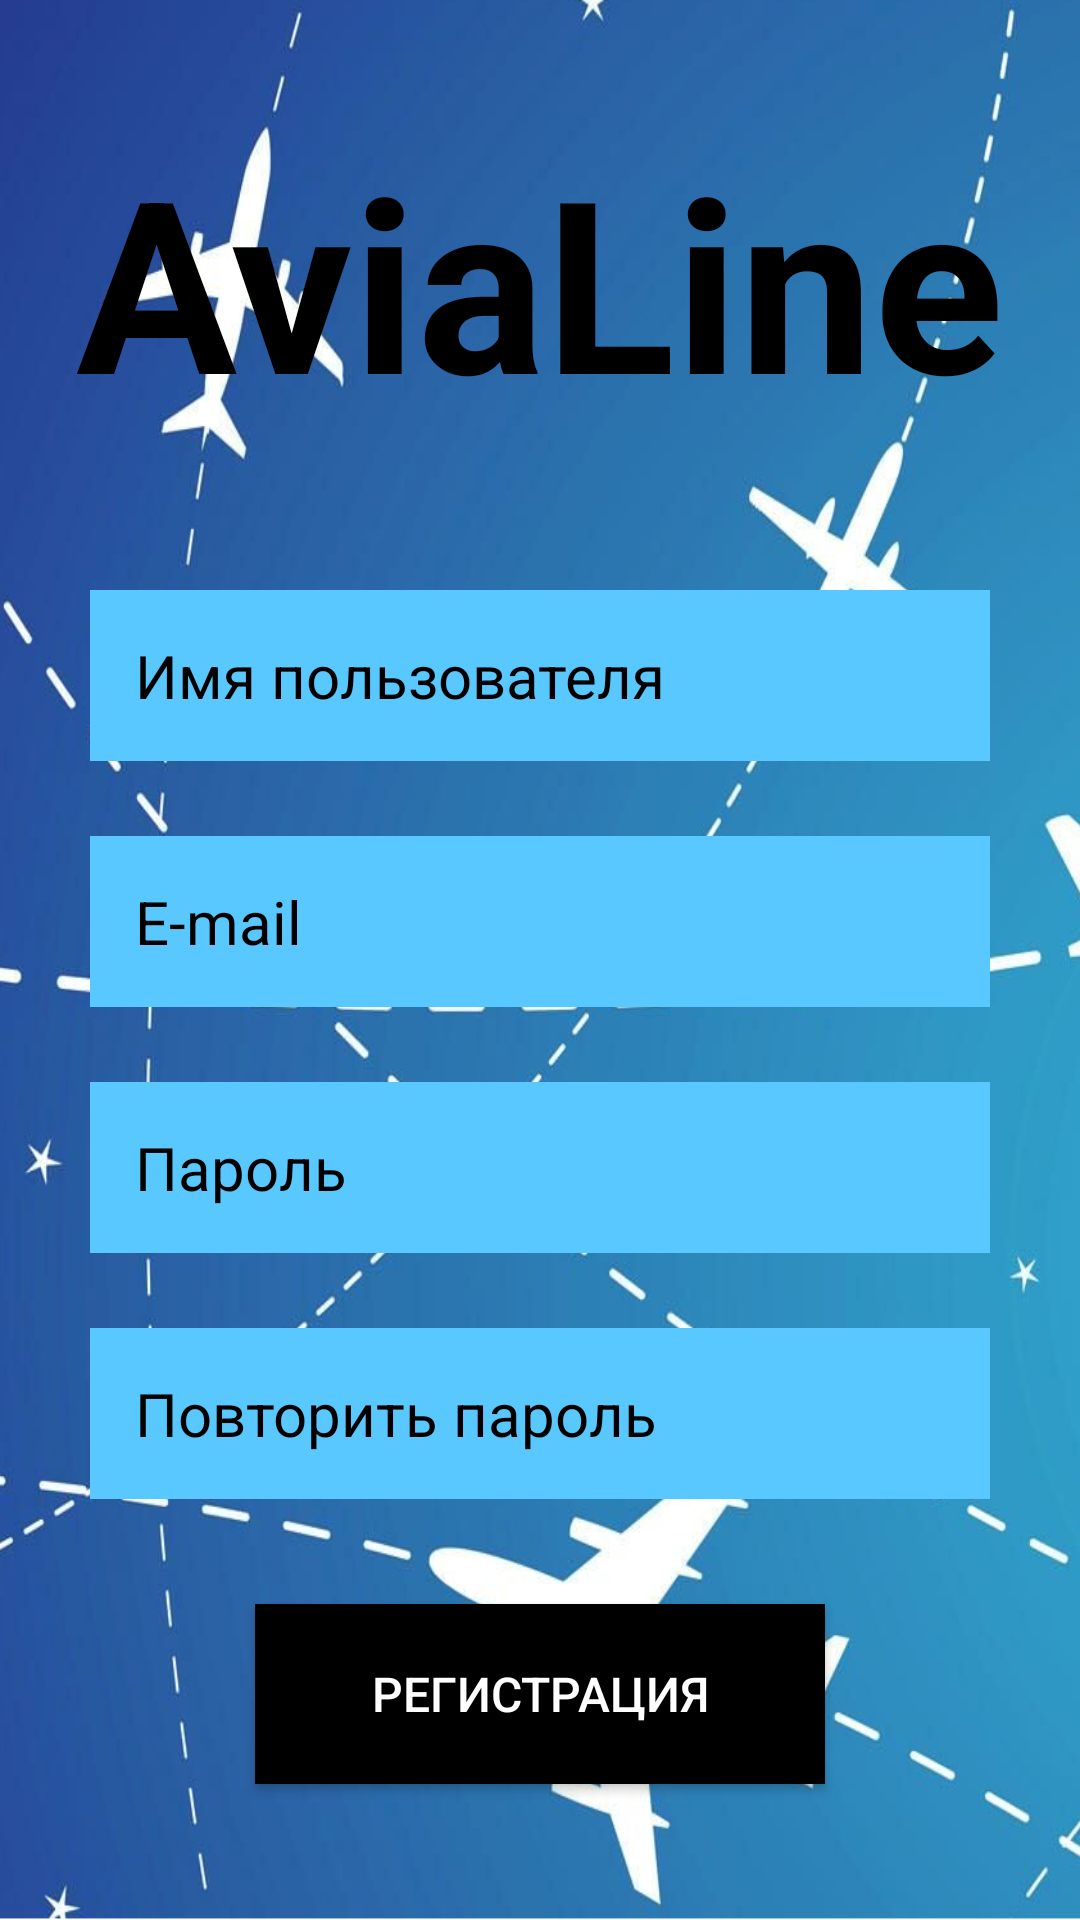

Layout XML and referenced resources for this Android screen:
<!-- AndroidManifest.xml: application theme Theme.AviaLine -->
<!-- res/layout/fragment_registration.xml -->
<?xml version="1.0" encoding="utf-8"?>
<LinearLayout xmlns:android="http://schemas.android.com/apk/res/android"
    xmlns:tools="http://schemas.android.com/tools"
    android:layout_width="match_parent"
    android:layout_height="match_parent"
    android:orientation="vertical"
    android:background="@drawable/airplane">

    <TextView
        android:layout_width="match_parent"
        android:layout_height="wrap_content"
        android:text="@string/app_name"
        android:textColor="@color/black"
        android:textStyle="bold"
        android:layout_marginTop="40dp"
        android:textSize="80sp"
        android:gravity="center"/>

    <EditText
        android:id="@+id/editTextNameUser"
        android:inputType="textPersonName"
        android:layout_width="match_parent"
        android:layout_height="wrap_content"
        android:background="@color/blue"
        android:layout_marginHorizontal="30sp"
        android:layout_marginTop="50dp"
        android:hint="@string/Name_user"
        android:minHeight="48dp"
        android:padding="15dp"
        android:textColorHint="@color/black"
        android:textColor="@color/black"
        android:textSize="20sp"
        android:autofillHints="username" />

    <EditText
        android:id="@+id/editTextTextEmailAddress"
        android:layout_width="match_parent"
        android:layout_height="wrap_content"
        android:layout_marginHorizontal="30sp"
        android:layout_marginTop="25dp"
        android:hint="@string/Email"
        android:background="@color/blue"
        android:inputType="textEmailAddress"
        android:minHeight="48dp"
        android:padding="15dp"
        android:textColorHint="@color/black"
        android:textColor="@color/black"
        android:textSize="20sp"
        android:autofillHints="emailAddress" />

    <EditText
        android:id="@+id/editTextTextPassword"
        android:layout_width="match_parent"
        android:layout_height="wrap_content"
        android:layout_marginHorizontal="30sp"
        android:layout_marginTop="25dp"
        android:hint="@string/Password"
        android:inputType="textPassword"
        android:minHeight="48dp"
        android:padding="15dp"
        android:textAlignment="textStart"
        android:background="@color/blue"
        android:textColorHint="@color/black"
        android:textColor="@color/black"
        android:textSize="20sp"
        android:autofillHints="password" />

    <EditText
        android:id="@+id/editTextTextConfirmPassword"
        android:layout_width="match_parent"
        android:layout_height="wrap_content"
        android:layout_marginHorizontal="30sp"
        android:layout_marginTop="25dp"
        android:hint="@string/Confirm_password"
        android:inputType="textPassword"
        android:minHeight="48dp"
        android:padding="15dp"
        android:textAlignment="textStart"
        android:textColorHint="@color/black"
        android:textColor="@color/black"
        android:background="@color/blue"
        android:textSize="20sp"
        android:autofillHints="password" />

    <Button
        android:id="@+id/Register"
        android:layout_width="match_parent"
        android:layout_height="60dp"
        android:layout_marginHorizontal="85sp"
        android:layout_marginTop="35sp"
        android:background="@color/black"
        android:text="@string/Registration"
        android:textColor="@color/white"
        android:textSize="16sp"/>

</LinearLayout>
<!-- resources referenced by this layout -->
<resources>
  <color name="black">#FF000000</color>
  <color name="blue">#59C8FF</color>
  <color name="white">#FFFFFFFF</color>
  <!-- drawable airplane: png bitmap (drawable, 500567 bytes) -->
  <string name="Confirm_password">Повторить пароль</string>
  <string name="Email">E-mail</string>
  <string name="Name_user">Имя пользователя</string>
  <string name="Password">Пароль</string>
  <string name="Registration">Регистрация</string>
  <string name="app_name">AviaLine</string>
  <style name="Theme.AviaLine" parent="Theme.MaterialComponents.DayNight.NoActionBar">
          
          <item name="colorPrimary">@color/purple_500</item>
          <item name="colorPrimaryVariant">@color/black</item>
          <item name="colorOnPrimary">@color/white</item>
          
          <item name="colorSecondary">@color/teal_200</item>
          <item name="colorSecondaryVariant">@color/teal_700</item>
          <item name="colorOnSecondary">@color/black</item>
          
          <item name="android:statusBarColor" tools:targetApi="l">?attr/colorPrimaryVariant</item>
          
      </style>
  <color name="purple_500">#FF6200EE</color>
  <color name="teal_200">#FF03DAC5</color>
  <color name="teal_700">#FF018786</color>
</resources>
